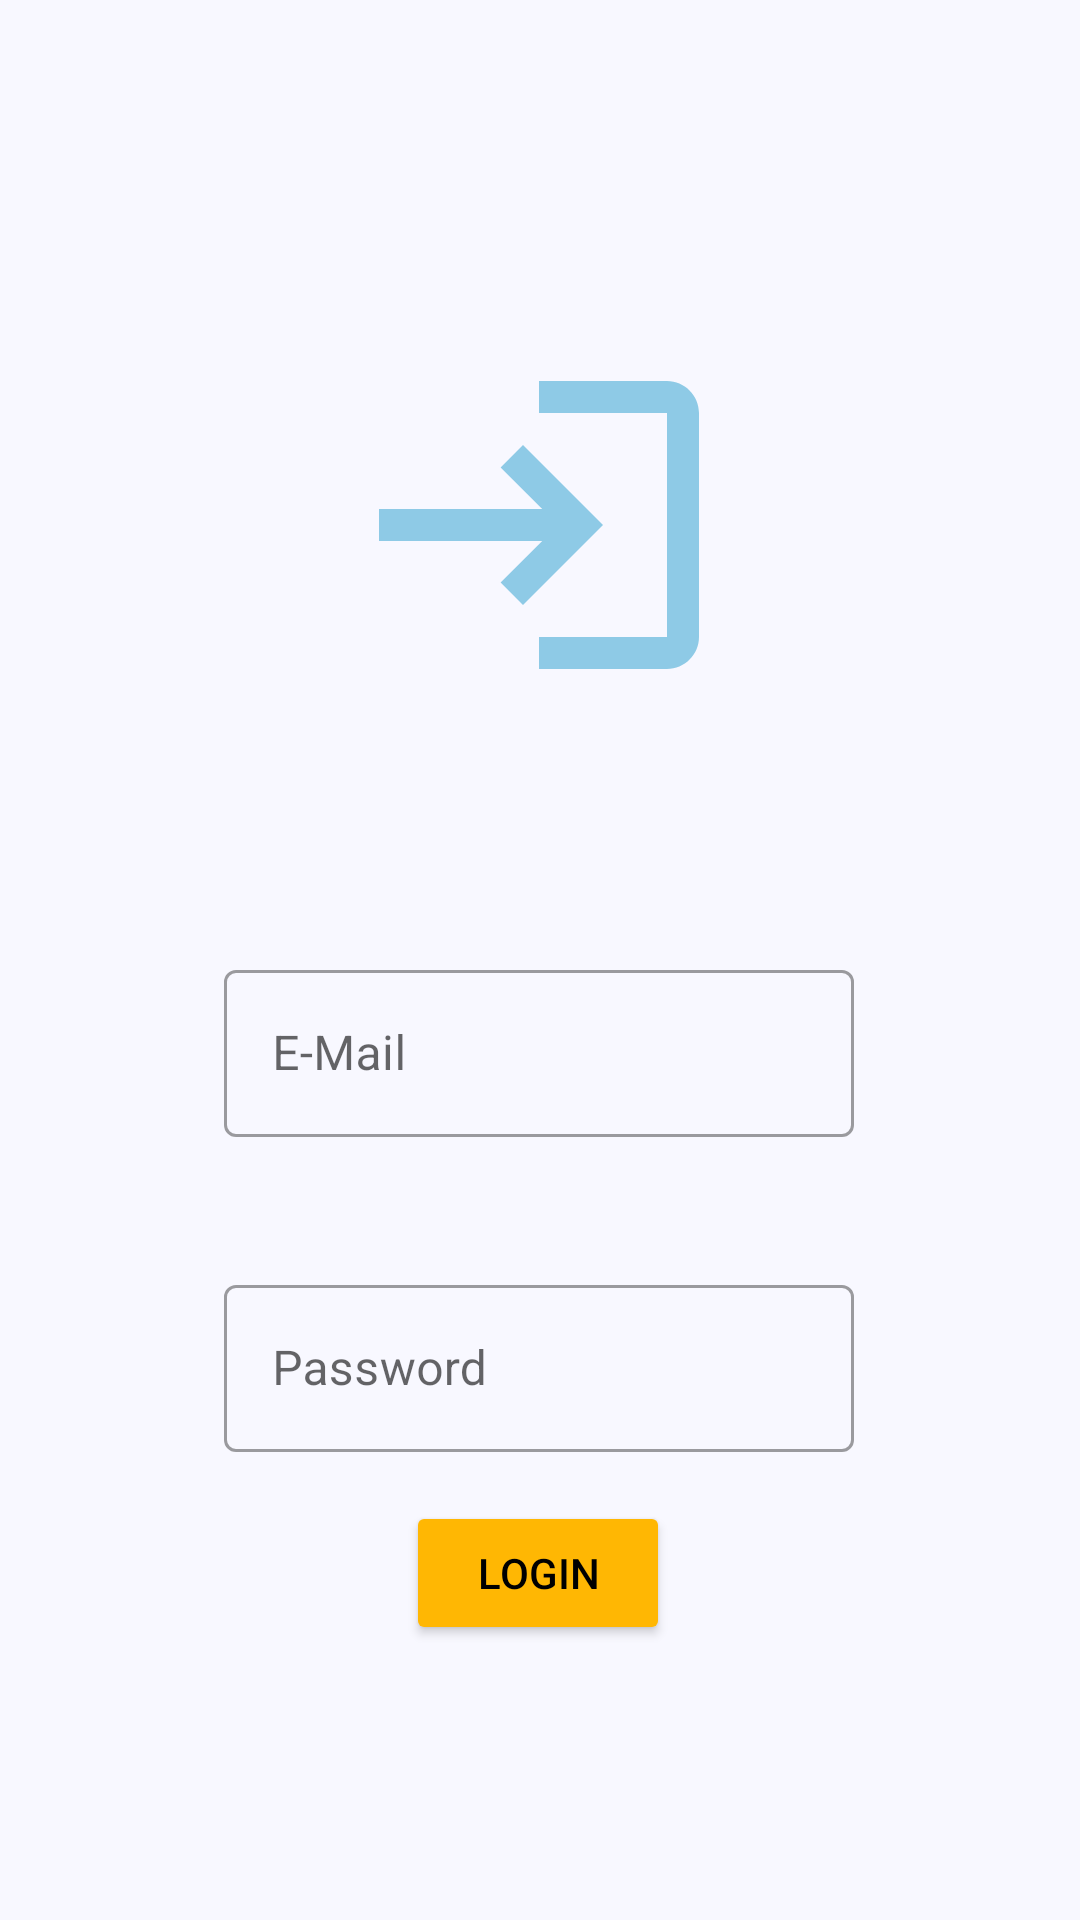

Layout XML and referenced resources for this Android screen:
<!-- AndroidManifest.xml: application theme Theme.TutorFinderApp -->
<!-- res/layout/activity_login.xml -->
<?xml version="1.0" encoding="utf-8"?>
<androidx.constraintlayout.widget.ConstraintLayout xmlns:android="http://schemas.android.com/apk/res/android"
    xmlns:app="http://schemas.android.com/apk/res-auto"
    xmlns:tools="http://schemas.android.com/tools"
    android:layout_width="match_parent"
    android:layout_height="match_parent"
    android:background="#F8F8FF"
    tools:context=".Login">

    <com.google.android.material.textfield.TextInputLayout
        android:id="@+id/textInputLayout"
        style="@style/Widget.MaterialComponents.TextInputLayout.OutlinedBox"
        android:layout_width="210dp"
        android:layout_height="wrap_content"
        android:layout_marginTop="68dp"
        android:hint="E-Mail"
        app:layout_constraintEnd_toEndOf="parent"
        app:layout_constraintHorizontal_bias="0.497"
        app:layout_constraintStart_toStartOf="parent"
        app:layout_constraintTop_toBottomOf="@+id/imageView2">

        <com.google.android.material.textfield.TextInputEditText
            android:id="@+id/loginEmailEt"
            android:layout_width="match_parent"
            android:layout_height="wrap_content" />
    </com.google.android.material.textfield.TextInputLayout>

    <com.google.android.material.textfield.TextInputLayout
        android:id="@+id/textInputLayout1"
        style="@style/Widget.MaterialComponents.TextInputLayout.OutlinedBox"
        android:layout_width="210dp"
        android:layout_height="wrap_content"
        android:layout_marginTop="44dp"
        android:hint="Password"
        app:layout_constraintEnd_toEndOf="parent"
        app:layout_constraintHorizontal_bias="0.497"
        app:layout_constraintStart_toStartOf="parent"
        app:layout_constraintTop_toBottomOf="@+id/textInputLayout">

        <com.google.android.material.textfield.TextInputEditText
            android:id="@+id/loginPasswordEt"
            android:layout_width="match_parent"
            android:layout_height="wrap_content"
            android:inputType="textPassword" />
    </com.google.android.material.textfield.TextInputLayout>


    <ImageView
        android:id="@+id/imageView2"
        android:layout_width="128dp"
        android:layout_height="150dp"
        android:layout_marginTop="100dp"
        app:layout_constraintEnd_toEndOf="parent"
        app:layout_constraintHorizontal_bias="0.498"
        app:layout_constraintStart_toStartOf="parent"
        app:layout_constraintTop_toTopOf="parent"
        app:srcCompat="@drawable/ic_baseline_login_24" />

    <Button
        android:id="@+id/loginPageBtn"
        android:layout_width="wrap_content"
        android:layout_height="wrap_content"
        android:layout_marginBottom="84dp"
        android:backgroundTint="#FFB703"
        android:text="Login"
        android:textColor="#000000"
        app:layout_constraintBottom_toBottomOf="parent"
        app:layout_constraintEnd_toEndOf="parent"
        app:layout_constraintHorizontal_bias="0.498"

        app:layout_constraintStart_toStartOf="parent"
        app:layout_constraintTop_toBottomOf="@+id/textInputLayout1"
        app:layout_constraintVertical_bias="0.675" />


</androidx.constraintlayout.widget.ConstraintLayout>
<!-- resources referenced by this layout -->
<resources>
  <!-- drawable ic_baseline_login_24 (drawable) -->
  <vector android:height="120dp" android:tint="#8ECAE6"
      android:viewportHeight="24" android:viewportWidth="24"
      android:width="120dp" xmlns:android="http://schemas.android.com/apk/res/android">
      <path android:fillColor="@android:color/white" android:pathData="M11,7L9.6,8.4l2.6,2.6H2v2h10.2l-2.6,2.6L11,17l5,-5L11,7zM20,19h-8v2h8c1.1,0 2,-0.9 2,-2V5c0,-1.1 -0.9,-2 -2,-2h-8v2h8V19z"/>
  </vector>
  <style name="Theme.TutorFinderApp" parent="Theme.MaterialComponents.DayNight.NoActionBar">
          
          <item name="colorPrimary">#219EBC</item>
          <item name="colorPrimaryVariant">@color/purple_700</item>
          <item name="colorOnPrimary">@color/white</item>
          
          <item name="colorSecondary">@color/teal_200</item>
          <item name="colorSecondaryVariant">@color/teal_700</item>
          <item name="colorOnSecondary">@color/black</item>
          
          <item name="android:statusBarColor" tools:targetApi="l">#1C2C5C</item>
          
      </style>
  <!-- not gathered from this repository: default colours our renderer supplied (Android Studio template values) -->
  <color name="purple_700">#FF3700B3</color>
  <color name="teal_200">#FF03DAC5</color>
  <color name="teal_700">#FF018786</color>
  <color name="black">#FF000000</color>
  <color name="white">#FFFFFFFF</color>
</resources>
